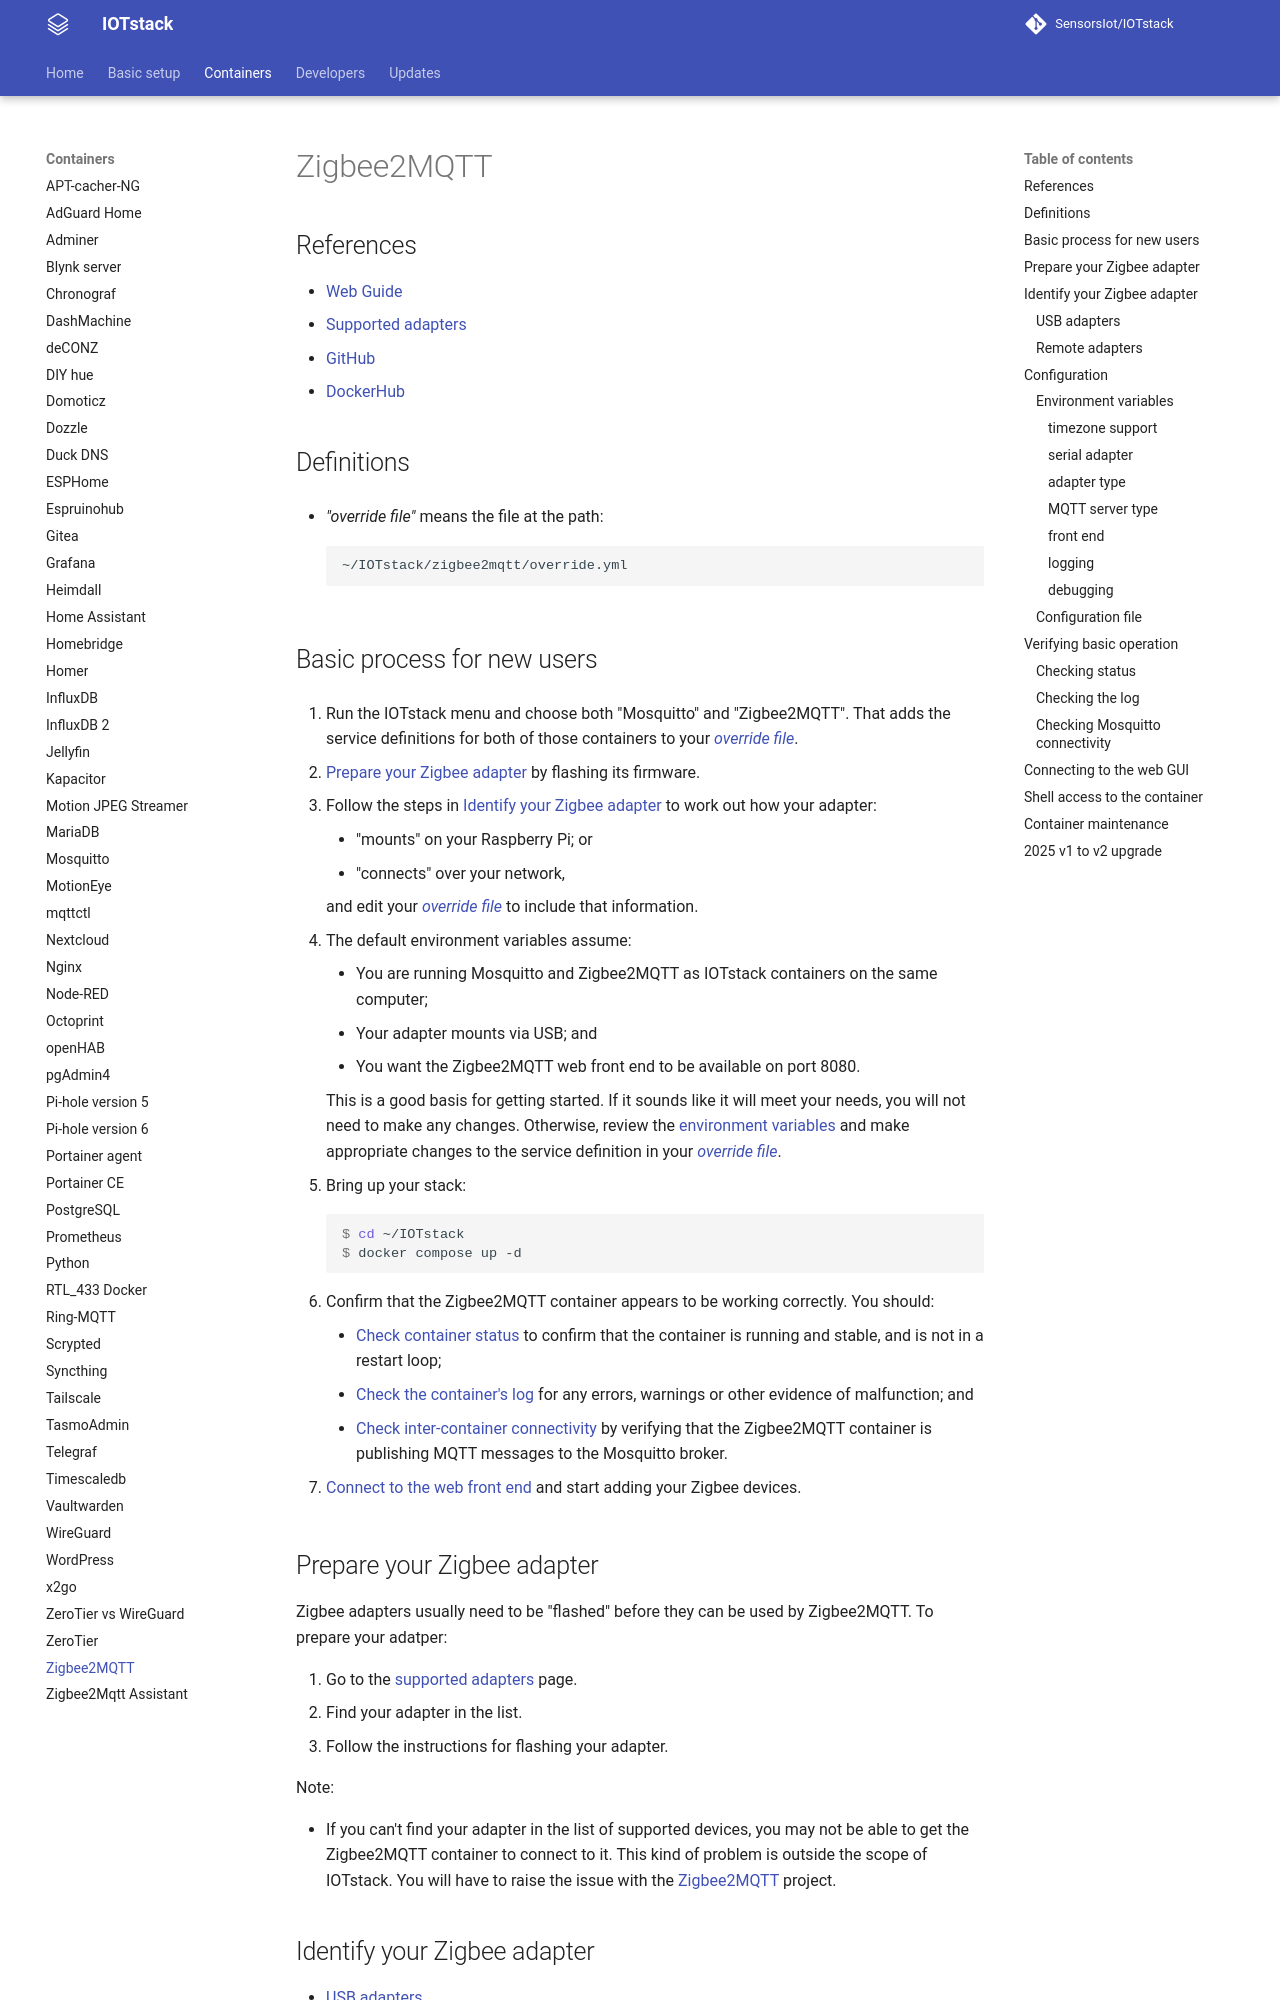

repository: SensorsIot/IOTstack · page: Containers/Zigbee2MQTT/index.html · generator: mkdocs

# Zigbee2MQTT

## References

* [Web Guide](https://www.zigbee2mqtt.io)
* [Supported adapters](https://www.zigbee2mqtt.io/guide/adapters/#recommended)
* [GitHub](https://github.com/Koenkk/zigbee2mqtt)
* [DockerHub](https://hub.docker.com/r/koenkk/zigbee2mqtt/tags)

## Definitions

* *"override file"* means the file at the path:

	```
	~/IOTstack/zigbee2mqtt/override.yml
	```

## Basic process for new users { #basicProcess }

1. Run the IOTstack menu and choose both "Mosquitto" and "Zigbee2MQTT". That adds the service definitions for both of those containers to your *[override file](../Basic_setup/Custom.md#custom-service)*.

2. [Prepare your Zigbee adapter](#prepareAdapter) by flashing its firmware.
3. Follow the steps in [Identify your Zigbee adapter](#identifyAdapter) to work out how your adapter:

	* "mounts" on your Raspberry Pi; or
	* "connects" over your network,

	and edit your *[override file](../Basic_setup/Custom.md#custom-service)* to include that information.

4. The default environment variables assume:

	- You are running Mosquitto and Zigbee2MQTT as IOTstack containers on the same computer;
	- Your adapter mounts via USB; and
	- You want the Zigbee2MQTT web front end to be available on port 8080.

	This is a good basis for getting started. If it sounds like it will meet your needs, you will not need to make any changes. Otherwise, review the [environment variables](#envVars) and make appropriate changes to the service definition in your *[override file](../Basic_setup/Custom.md#custom-service)*.

5. <a name="upStack"></a>Bring up your stack:

	```console
	$ cd ~/IOTstack
	$ docker compose up -d
	```

6. Confirm that the Zigbee2MQTT container appears to be working correctly. You should:

	* [Check container status](#checkStatus) to confirm that the container is running and stable, and is not in a restart loop;
	* [Check the container's log](#checkLog) for any errors, warnings or other evidence of malfunction; and
	* [Check inter-container connectivity](#checkMQTT) by verifying that the Zigbee2MQTT container is publishing MQTT messages to the Mosquitto broker.

7. [Connect to the web front end](#connectGUI) and start adding your Zigbee devices.

## Prepare your Zigbee adapter { #prepareAdapter }

Zigbee adapters usually need to be "flashed" before they can be used by Zigbee2MQTT. To prepare your adatper:

1. Go to the [supported adapters](https://www.zigbee2mqtt.io/guide/adapters/#recommended) page.
2. Find your adapter in the list.
3. Follow the instructions for flashing your adapter.

Note:

* If you can't find your adapter in the list of supported devices, you may not be able to get the Zigbee2MQTT container to connect to it. This kind of problem is outside the scope of IOTstack. You will have to raise the issue with the [Zigbee2MQTT](https://www.zigbee2mqtt.io) project.

## Identify your Zigbee adapter { #identifyAdapter }

* [USB adapters](#identifyUSBAdapter)
* [Remote adapters](#identifyRemoteAdapter)
